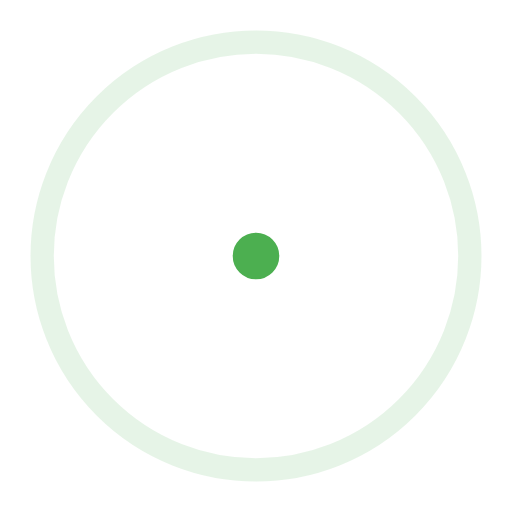
t = 0.00 s
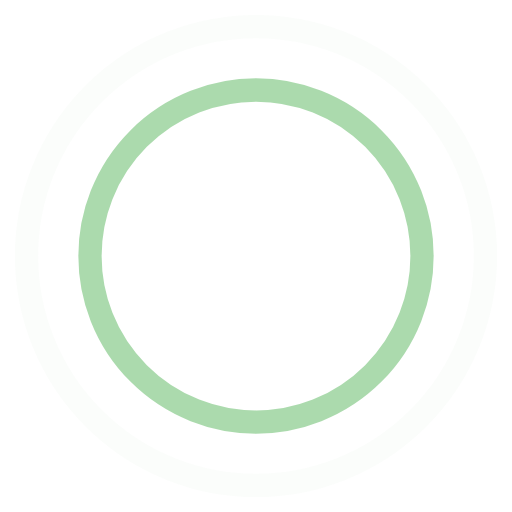
t = 0.45 s
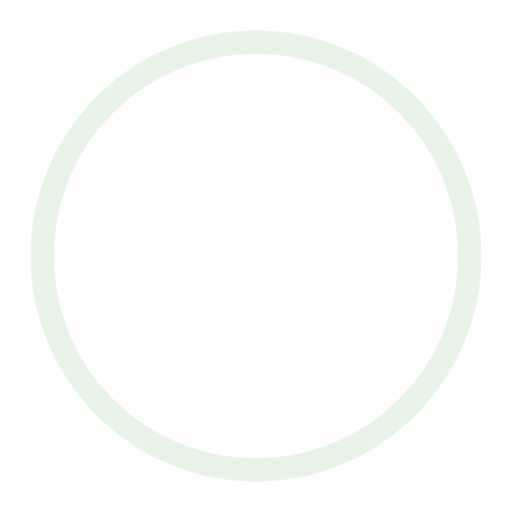
t = 0.90 s
t = 1.35 s: frame unchanged from t = 0.45 s, image omitted

The animated SVG that drew these frames (rendered in a browser with its animation timeline set to each time). Animation: 4 SMIL elements (animate=4); one cycle of 1.80 s, repeats indefinitely.

<!-- By Sam Herbert (@sherb), for everyone. More @ http://goo.gl/7AJzbL -->
<svg width="80" height="80" viewBox="0 0 44 44" xmlns="http://www.w3.org/2000/svg" stroke="#4CAF50">
    <g fill="none" fill-rule="evenodd" stroke-width="2">
        <circle cx="22" cy="22" r="1">
            <animate attributeName="r"
                begin="0s" dur="1.8s"
                values="1; 20"
                calcMode="spline"
                keyTimes="0; 1"
                keySplines="0.165, 0.84, 0.44, 1"
                repeatCount="indefinite" />
            <animate attributeName="stroke-opacity"
                begin="0s" dur="1.8s"
                values="1; 0"
                calcMode="spline"
                keyTimes="0; 1"
                keySplines="0.3, 0.61, 0.355, 1"
                repeatCount="indefinite" />
        </circle>
        <circle cx="22" cy="22" r="1">
            <animate attributeName="r"
                begin="-0.9s" dur="1.8s"
                values="1; 20"
                calcMode="spline"
                keyTimes="0; 1"
                keySplines="0.165, 0.84, 0.44, 1"
                repeatCount="indefinite" />
            <animate attributeName="stroke-opacity"
                begin="-0.9s" dur="1.8s"
                values="1; 0"
                calcMode="spline"
                keyTimes="0; 1"
                keySplines="0.3, 0.61, 0.355, 1"
                repeatCount="indefinite" />
        </circle>
    </g>
</svg>
